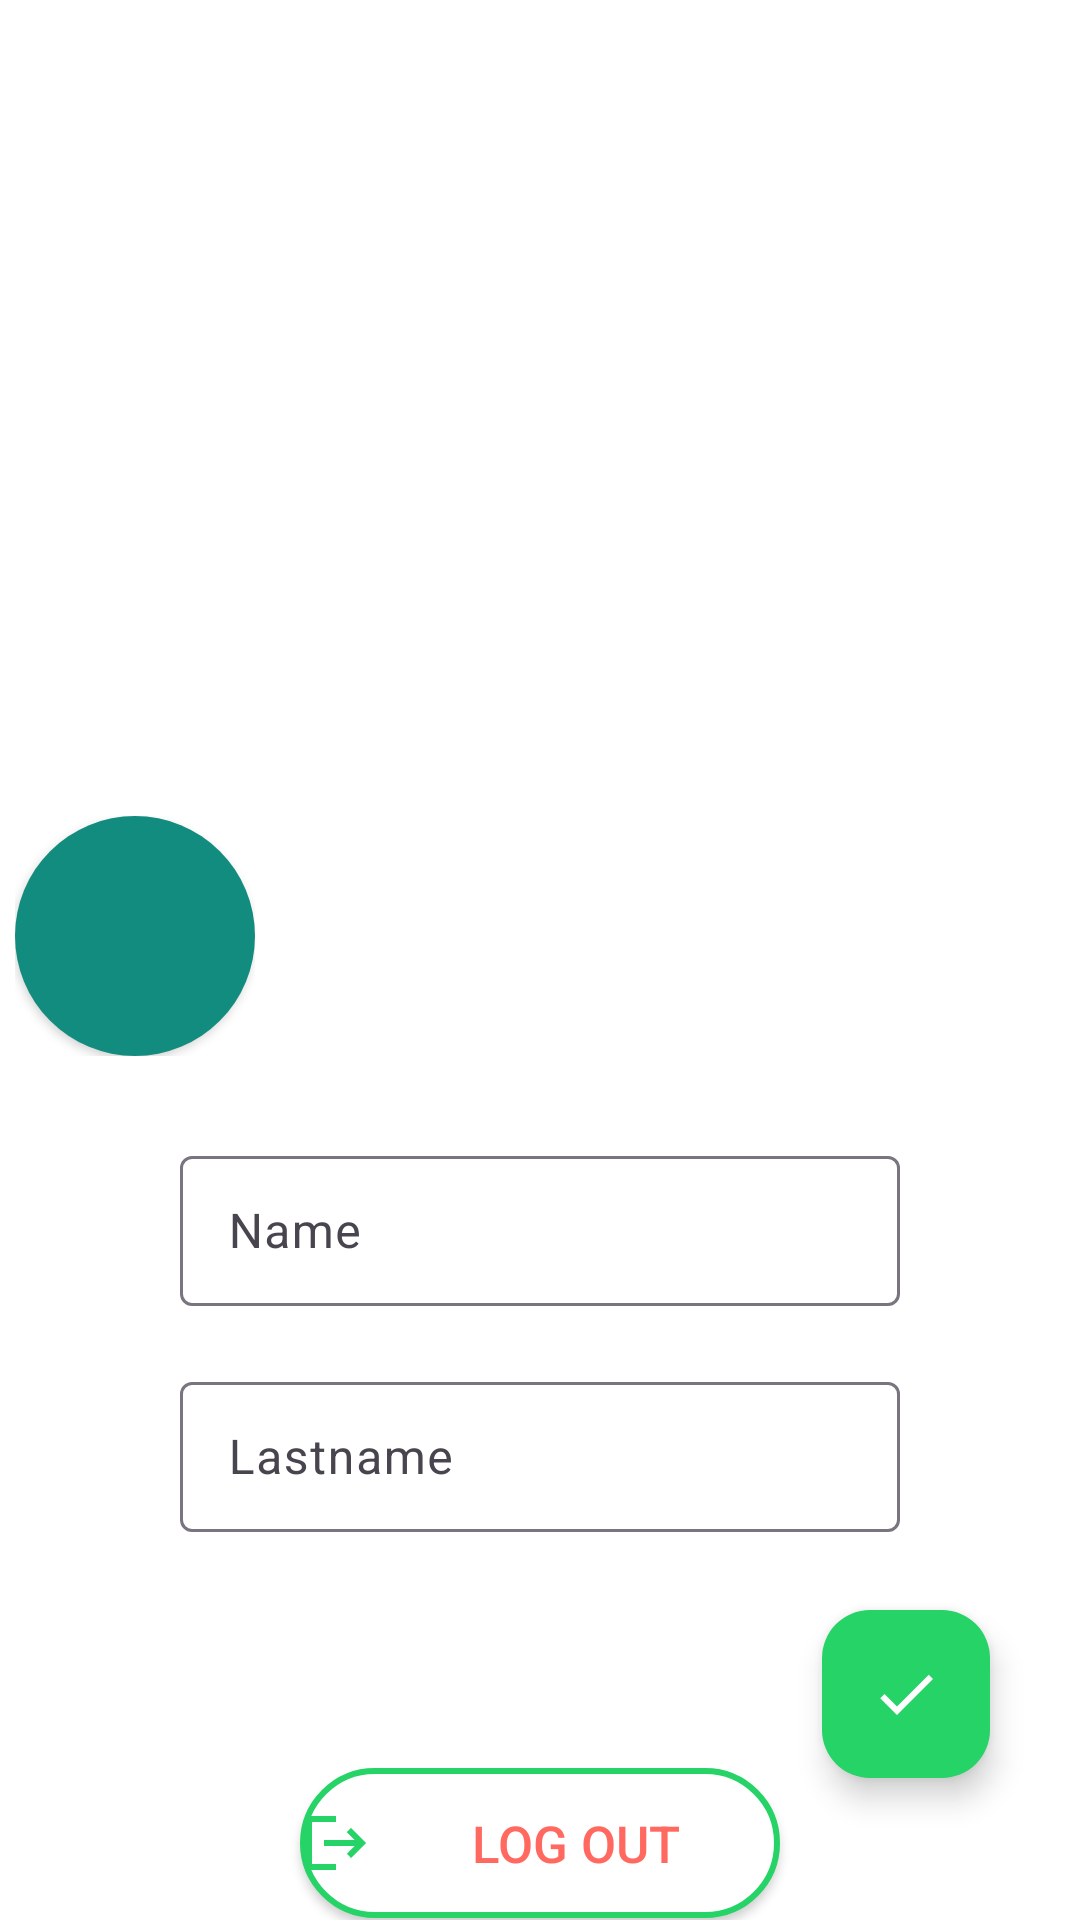

The Android layout XML behind this screen, and the referenced resources:
<!-- AndroidManifest.xml: application theme Theme.DreamChat -->
<!-- res/layout/fragment_change_user_data.xml -->
<?xml version="1.0" encoding="utf-8"?>
<FrameLayout xmlns:android="http://schemas.android.com/apk/res/android"
    xmlns:app="http://schemas.android.com/apk/res-auto"
    xmlns:tools="http://schemas.android.com/tools"
    android:layout_width="match_parent"
    android:layout_height="match_parent"
    tools:context=".ui.chat_fragments.ChangeUserDataFragment">

    <androidx.constraintlayout.widget.ConstraintLayout
        android:layout_width="match_parent"
        android:layout_height="match_parent">

        <ImageView
            android:id="@+id/imageProfile"
            android:layout_width="match_parent"
            android:layout_height="0dp"
            android:src="@drawable/profile_image"
            app:layout_constraintDimensionRatio="1:1"
            app:layout_constraintEnd_toEndOf="parent"
            app:layout_constraintHorizontal_bias="0.0"
            app:layout_constraintStart_toStartOf="parent"
            app:layout_constraintTop_toTopOf="parent" />

        <com.google.android.material.textfield.TextInputLayout
            android:id="@+id/textInputLayoutName"
            android:layout_width="match_parent"
            android:layout_height="wrap_content"
            android:layout_marginStart="60dp"
            android:layout_marginTop="20dp"
            android:layout_marginEnd="60dp"
            app:layout_constraintEnd_toEndOf="parent"
            app:layout_constraintStart_toStartOf="parent"
            app:layout_constraintTop_toBottomOf="@+id/imageProfile">

            <com.google.android.material.textfield.TextInputEditText
                android:id="@+id/etName"
                android:layout_width="match_parent"
                android:layout_height="50dp"
                android:ems="10"
                android:hint="Name"
                android:inputType="text" />
        </com.google.android.material.textfield.TextInputLayout>

        <com.google.android.material.textfield.TextInputLayout
            android:id="@+id/textInputLayoutLastname"
            android:layout_width="match_parent"
            android:layout_height="wrap_content"
            android:layout_marginStart="60dp"
            android:layout_marginTop="20dp"
            android:layout_marginEnd="60dp"
            app:layout_constraintEnd_toEndOf="parent"
            app:layout_constraintStart_toStartOf="parent"
            app:layout_constraintTop_toBottomOf="@+id/textInputLayoutName">

            <com.google.android.material.textfield.TextInputEditText
                android:id="@+id/etLastname"
                android:layout_width="match_parent"
                android:layout_height="50dp"
                android:ems="10"
                android:hint="Lastname"
                android:inputType="text" />
        </com.google.android.material.textfield.TextInputLayout>

        <com.google.android.material.floatingactionbutton.FloatingActionButton
            android:id="@+id/fabSubmitChanges"
            android:layout_width="wrap_content"
            android:layout_height="wrap_content"
            android:layout_marginEnd="30dp"
            android:clickable="true"
            app:backgroundTint="?attr/colorPrimary"
            app:layout_constraintBottom_toBottomOf="@+id/progressBar"
            app:layout_constraintEnd_toEndOf="parent"
            app:layout_constraintHorizontal_bias="1.0"
            app:layout_constraintStart_toEndOf="@+id/progressBar"
            app:layout_constraintTop_toTopOf="@+id/progressBar"
            app:srcCompat="@drawable/ic_check"
            app:tint="@color/white" />

        <Button
            android:id="@+id/buttonLogout"
            android:layout_width="match_parent"
            android:layout_height="50dp"
            android:layout_marginStart="100dp"
            android:layout_marginEnd="100dp"
            android:background="@drawable/custom_logout_button"
            android:drawableLeft="@drawable/ic_logout"
            android:text="Log out"
            android:textColor="@color/red"
            android:textSize="17sp"
            app:backgroundTint="@null"
            app:layout_constraintBottom_toBottomOf="parent"
            app:layout_constraintEnd_toEndOf="parent"
            app:layout_constraintStart_toStartOf="parent"
            app:layout_constraintTop_toBottomOf="@+id/progressBar" />

        <ProgressBar
            android:id="@+id/progressBar"
            style="?android:attr/progressBarStyle"
            android:layout_width="wrap_content"
            android:layout_height="wrap_content"
            android:layout_marginTop="30dp"
            android:visibility="invisible"
            app:layout_constraintEnd_toEndOf="parent"
            app:layout_constraintStart_toStartOf="parent"
            app:layout_constraintTop_toBottomOf="@+id/textInputLayoutLastname"
            tools:visibility="visible" />

        <FrameLayout
            android:id="@+id/flSetImage"
            android:layout_width="80dp"
            android:layout_height="80dp"
            android:layout_marginStart="5dp"
            android:layout_marginTop="330dp"
            android:layout_marginBottom="8dp"
            android:clickable="true"
            app:layout_constraintBottom_toBottomOf="@+id/imageProfile"
            app:layout_constraintEnd_toEndOf="@+id/imageProfile"
            app:layout_constraintHorizontal_bias="0.0"
            app:layout_constraintStart_toStartOf="@+id/imageProfile"
            app:layout_constraintTop_toTopOf="parent"
            app:layout_constraintVertical_bias="1.0">

            <Button
                android:id="@+id/button2"
                android:layout_width="match_parent"
                android:layout_height="match_parent"
                android:background="@drawable/round_button"
                android:clickable="false"
                android:focusable="false"
                app:backgroundTint="@null" />

            <ImageView
                android:layout_width="wrap_content"
                android:layout_height="wrap_content"
                android:layout_gravity="center"
                android:src="@drawable/baseline_add_a_photo_24" />
        </FrameLayout>
    </androidx.constraintlayout.widget.ConstraintLayout>

</FrameLayout>
<!-- resources referenced by this layout -->
<resources>
  <color name="red">#ff6960</color>
  <color name="white">#FFFFFFFF</color>
  <!-- drawable baseline_add_a_photo_24 (drawable) -->
  <vector xmlns:android="http://schemas.android.com/apk/res/android" android:height="48dp" android:tint="#FFFFFF" android:viewportHeight="24" android:viewportWidth="24" android:width="48dp">
        
      <path android:fillColor="@android:color/white" android:pathData="M3,4V1h2v3h3v2H5v3H3V6H0V4H3zM6,10V7h3V4h7l1.83,2H21c1.1,0 2,0.9 2,2v12c0,1.1 -0.9,2 -2,2H5c-1.1,0 -2,-0.9 -2,-2V10H6zM13,19c2.76,0 5,-2.24 5,-5s-2.24,-5 -5,-5s-5,2.24 -5,5S10.24,19 13,19zM9.8,14c0,1.77 1.43,3.2 3.2,3.2s3.2,-1.43 3.2,-3.2s-1.43,-3.2 -3.2,-3.2S9.8,12.23 9.8,14z"/>
      
  </vector>
  <!-- drawable custom_logout_button (drawable) -->
  <?xml version="1.0" encoding="utf-8"?>
  <shape xmlns:android="http://schemas.android.com/apk/res/android">
      <solid android:color="@android:color/white" />
      <stroke
          android:width="2dp"
          android:color="?attr/colorPrimary" />
      <corners android:radius="50dp" />
  </shape>
  <!-- drawable ic_check (drawable) -->
  <vector xmlns:android="http://schemas.android.com/apk/res/android" android:height="48dp" android:tint="#FFFFFF" android:viewportHeight="24" android:viewportWidth="24" android:width="48dp">
        
      <path android:fillColor="@android:color/white" android:pathData="M9,16.17L4.83,12l-1.42,1.41L9,19 21,7l-1.41,-1.41z"/>
      
  </vector>
  <!-- drawable ic_logout (drawable) -->
  <vector xmlns:android="http://schemas.android.com/apk/res/android" android:autoMirrored="true" android:height="24dp" android:tint="?attr/colorPrimary" android:viewportHeight="24" android:viewportWidth="24" android:width="24dp">
        
      <path android:fillColor="?attr/colorPrimary" android:pathData="M17,7l-1.41,1.41L18.17,11H8v2h10.17l-2.58,2.58L17,17l5,-5zM4,5h8V3H4c-1.1,0 -2,0.9 -2,2v14c0,1.1 0.9,2 2,2h8v-2H4V5z"/>
      
  </vector>
  <!-- drawable round_button (drawable) -->
  <?xml version="1.0" encoding="utf-8"?>
  <shape xmlns:android="http://schemas.android.com/apk/res/android">
      <solid android:color="?attr/colorPrimaryVariant" />
      <corners android:radius="50dp" />
  </shape>
  <style name="Theme.DreamChat" parent="Base.Theme.DreamChat" />
  <style name="Base.Theme.DreamChat" parent="Theme.Material3.DayNight.NoActionBar">
          <item name="colorSecondary">@color/whatsapp_primary</item>
          <item name="colorPrimaryVariant">@color/whatsapp_primary_variant</item>
          <item name="colorPrimary">@color/whatsapp_secondary</item>
          <item name="android:colorBackground">@color/whatsapp_background</item>
          <item name="android:textColor">@color/whatsapp_text</item>
          <item name="android:textColorSecondary">@color/whatsapp_text_secondary</item>
      </style>
  <color name="whatsapp_primary">#075E54</color>
  <color name="whatsapp_primary_variant">#128C7E</color>
  <color name="whatsapp_secondary">#25D366</color>
  <color name="whatsapp_background">#FFFFFF</color>
  <color name="whatsapp_text">#000000</color>
  <color name="whatsapp_text_secondary">#757575</color>
</resources>
